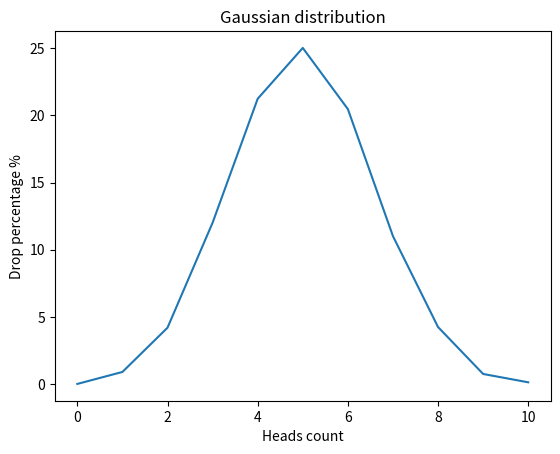

Write Python code to recreate this figure.
from typing import Dict

import matplotlib.pyplot as plt
import random


def flip_coin() -> Dict[int, float]:
    results: Dict[int, int] = {i: 0 for i in range(11)}
    total_flips: int = 10000

    for _ in range(total_flips):
        heads_count: int = sum(
            1 for _ in range(10) if random.choice([True, False]))
        results[heads_count] += 1

    percentages: Dict[int, float] = {
        k: v / total_flips * 100 for k, v in results.items()}

    return percentages


print(flip_coin())


def draw_gaussian_distribution_graph() -> None:
    data: Dict[int, float] = flip_coin()

    plt.plot(list(data.keys()), list(data.values()))

    plt.xlabel("Heads count")
    plt.ylabel("Drop percentage %")
    plt.title("Gaussian distribution")

    plt.show()


draw_gaussian_distribution_graph()
